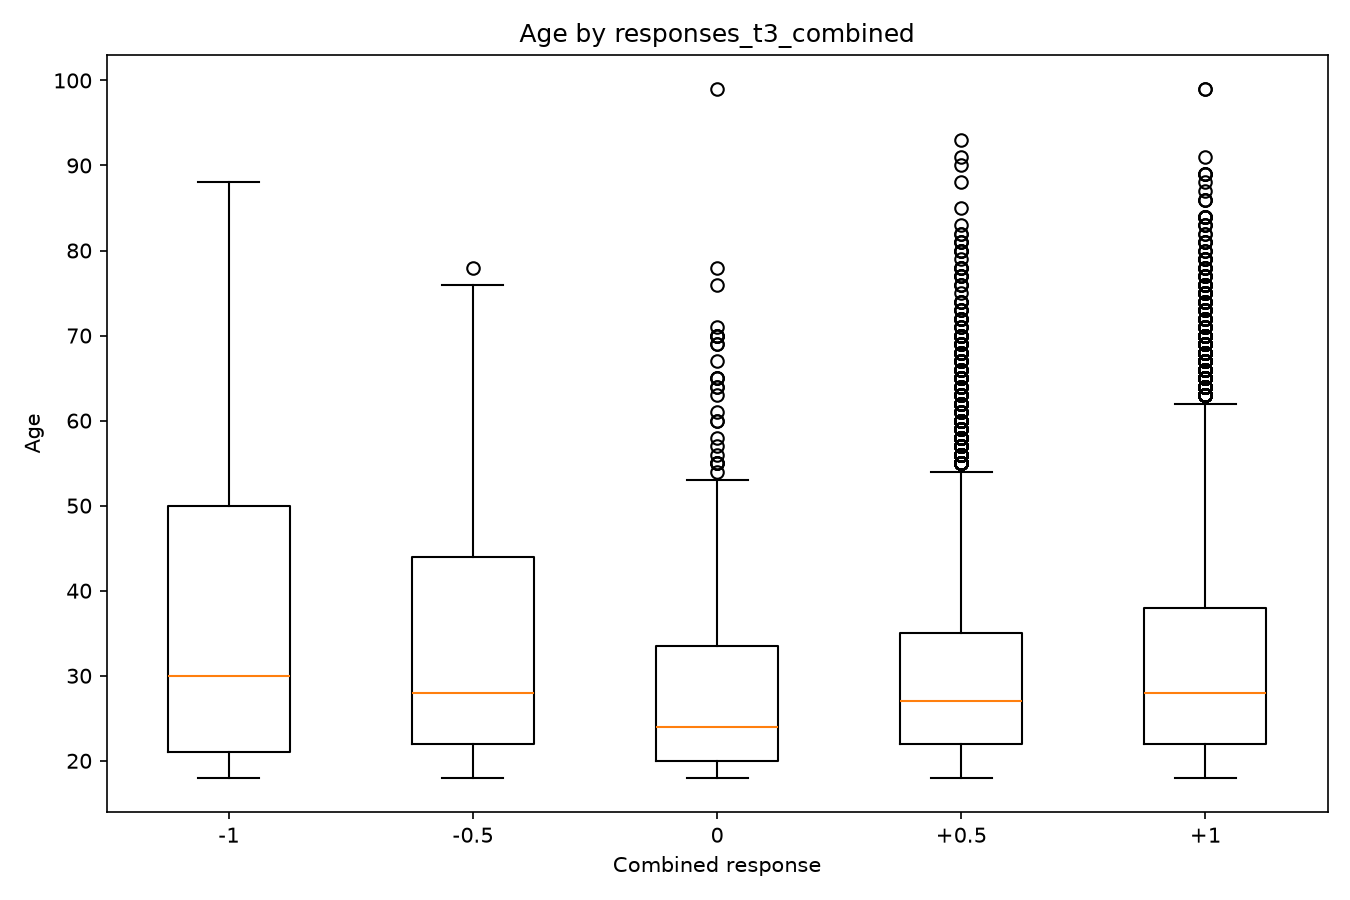

Source data for this figure (header and first rows):
combined_score, variable, count, mean, median, std
-1.0, responses_t3_combined, 94, 36.5, 30.0, 16.81
-0.5, responses_t3_combined, 89, 33.9, 28.0, 15.67
0.0, responses_t3_combined, 511, 29.24, 24.0, 12.8
0.5, responses_t3_combined, 5269, 30.82, 27.0, 12.57
1.0, responses_t3_combined, 12146, 31.95, 28.0, 13.19
